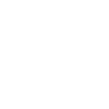
t = 0.00 s
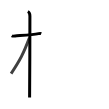
t = 2.75 s
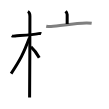
t = 5.50 s
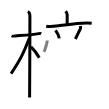
t = 8.50 s
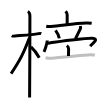
t = 11.25 s
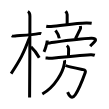
t = 14.00 s

The animated SVG that drew these frames (rendered in a browser with its animation timeline set to each time). Animation: 14 SMIL elements (animate=14); one cycle of 14.00 s.

<svg width="109px" height="109px" viewBox="0 0 px 109px" xmlns="http://www.w3.org/2000/svg" xmlns:xlink="http://www.w3.org/1999/xlink" xml:space="preserve" version="1.1"  baseProfile="full">
<path d="M11.78,35.72c0.35,0.24,2.39,0.41,3.31,0.31c3.94-0.41,17.12-1.21,23.45-2.41c0.92-0.17,2.15-0.24,2.73,0" style="fill:none;stroke:black;stroke-width:3;opacity:0">
  <animate attributeType="CSS" attributeName="opacity" from="0" to="1" begin="0s" dur="1s" repeatCount="Indefinite" fill="freeze" />
</path>
<path d="M27.86,11.5c0.91,0.47,2.04,2.25,2.04,4.42c0,0.95-0.12,75.75-0.3,81.58" style="fill:none;stroke:black;stroke-width:3;opacity:0">
  <animate attributeType="CSS" attributeName="opacity" from="0" to="1" begin="1s" dur="1s" repeatCount="Indefinite" fill="freeze" />
</path>
<path d="M29.44,37.78c-5.9,15.58-9.19,22.17-18.33,35.81" style="fill:none;stroke:black;stroke-width:3;opacity:0">
  <animate attributeType="CSS" attributeName="opacity" from="0" to="1" begin="2s" dur="1s" repeatCount="Indefinite" fill="freeze" />
</path>
<path d="M30.97,46.9c3.78,3.35,6.03,6.85,8.28,10.85" style="fill:none;stroke:black;stroke-width:3;opacity:0">
  <animate attributeType="CSS" attributeName="opacity" from="0" to="1" begin="3s" dur="1s" repeatCount="Indefinite" fill="freeze" />
</path>
<path d="M65.63,11.25c0.61,0.72,1.54,2.25,1.54,3.17c0,2.92,0,1.79,0,9.7" style="fill:none;stroke:black;stroke-width:3;opacity:0">
  <animate attributeType="CSS" attributeName="opacity" from="0" to="1" begin="4s" dur="1s" repeatCount="Indefinite" fill="freeze" />
</path>
<path d="M46.23,26.22c1.52,0.36,3.3,0.42,4.82,0.36c8.58-0.31,22.34-3.37,35.31-3.64c2.54-0.05,4.06,0.17,5.32,0.36" style="fill:none;stroke:black;stroke-width:3;opacity:0">
  <animate attributeType="CSS" attributeName="opacity" from="0" to="1" begin="5s" dur="1s" repeatCount="Indefinite" fill="freeze" />
</path>
<path d="M55.52,30.33c2.17,2.83,3.56,6.24,3.75,8.11" style="fill:none;stroke:black;stroke-width:3;opacity:0">
  <animate attributeType="CSS" attributeName="opacity" from="0" to="1" begin="6s" dur="1s" repeatCount="Indefinite" fill="freeze" />
</path>
<path d="M80.33,26.09c0.2,1.11,0.36,2.02,0.21,2.32c-1.51,3-4.09,8.69-5.17,10.52" style="fill:none;stroke:black;stroke-width:3;opacity:0">
  <animate attributeType="CSS" attributeName="opacity" from="0" to="1" begin="7s" dur="1s" repeatCount="Indefinite" fill="freeze" />
</path>
<path d="M47.27,40.48c-0.1,2.7-2.44,9.77-3.27,11.38" style="fill:none;stroke:black;stroke-width:3;opacity:0">
  <animate attributeType="CSS" attributeName="opacity" from="0" to="1" begin="8s" dur="1s" repeatCount="Indefinite" fill="freeze" />
</path>
<path d="M47.11,43.29c7.25-0.89,30-4.61,44.12-4.98c8.63-0.23,2.22,4.35-1,7.85" style="fill:none;stroke:black;stroke-width:3;opacity:0">
  <animate attributeType="CSS" attributeName="opacity" from="0" to="1" begin="9s" dur="1s" repeatCount="Indefinite" fill="freeze" />
</path>
<path d="M66.81,45.62c0.68,0.48,1.81,2.33,1.81,3.29c0,3.51-0.21,4.13-0.09,7.1" style="fill:none;stroke:black;stroke-width:3;opacity:0">
  <animate attributeType="CSS" attributeName="opacity" from="0" to="1" begin="10s" dur="1s" repeatCount="Indefinite" fill="freeze" />
</path>
<path d="M45.55,57.91c1.12,0.08,3.68,0.56,4.78,0.44c8.82-0.93,28.28-3.03,40.26-3.68c1.85-0.1,2.79,0.04,4.17,0.57" style="fill:none;stroke:black;stroke-width:3;opacity:0">
  <animate attributeType="CSS" attributeName="opacity" from="0" to="1" begin="11s" dur="1s" repeatCount="Indefinite" fill="freeze" />
</path>
<path d="M65.57,65.5c3.32,1.45,14.28,3.45,17.76,4.12c1.57,0.3,2.51,1.26,1.92,2.9c-2.51,6.98-5.82,16.14-9.95,22.24c-3.55,5.24-6.05,1.24-7.69-2.71" style="fill:none;stroke:black;stroke-width:3;opacity:0">
  <animate attributeType="CSS" attributeName="opacity" from="0" to="1" begin="12s" dur="1s" repeatCount="Indefinite" fill="freeze" />
</path>
<path d="M64.51,60.2c0.32,1,0.07,2.07-0.12,3.23C63,71.75,55.5,86.5,42.34,94.03" style="fill:none;stroke:black;stroke-width:3;opacity:0">
  <animate attributeType="CSS" attributeName="opacity" from="0" to="1" begin="13s" dur="1s" repeatCount="Indefinite" fill="freeze" />
</path>
</svg>
